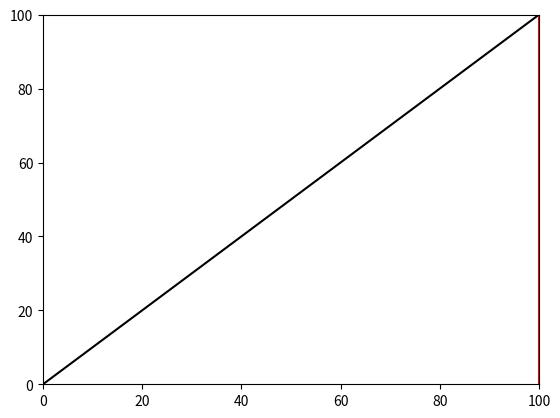

Reproduce this figure in Python.
import matplotlib.pyplot as plt
from matplotlib.animation import FuncAnimation
import random

def f(n):
    a = [None] + random.sample(list(range(1, n + 1)), n)
    fig, ax = plt.subplots()
    ax.set_xlim(0, n)
    ax.set_ylim(0, n)
    ax.plot(list(range(n + 1)), list(range(n + 1)), color = 'black')
    sc = ax.scatter([], [])
    pl = ax.plot(list(range(n + 1)), [None for i in range(n + 1)])[0]
    bo = ax.plot([n, n], [0, n], color = 'red')[0]
    def update(frame):
        t = [x for x in a]
        for i in range(1, frame + 1):
            for j in range(1, n):
                if t[j] > t[j + 1]:
                    t[j], t[j + 1] = t[j + 1], t[j]
            if t[1 : ] == list(range(1, n + 1)):
                bo.set_xdata([n - i + 1, n - i + 1])
                ax.set_title('pass ${}$\n$P_{{{}}} = {}$'.format(frame, n, i))
                break
        if t[1 : ] != list(range(1, n + 1)):
            ax.set_title('pass ${}$\n$P_{{{}}} \geqslant {}$'.format(frame, n, frame))
            bo.set_xdata([n - frame + 1, n - frame + 1])
        sc.set_offsets([[i, t[i]] for i in range(n + 1)])
        pl.set_xdata([0] + [i for i in range(1, n + 1) if t[i] == max(t[1 : i + 1])])
        pl.set_ydata([0] + [t[i] for i in range(1, n + 1) if t[i] == max(t[1 : i + 1])])
        return sc, pl, bo
    ani = FuncAnimation(fig, update, frames = n, repeat = False)
    plt.show()

f(100)